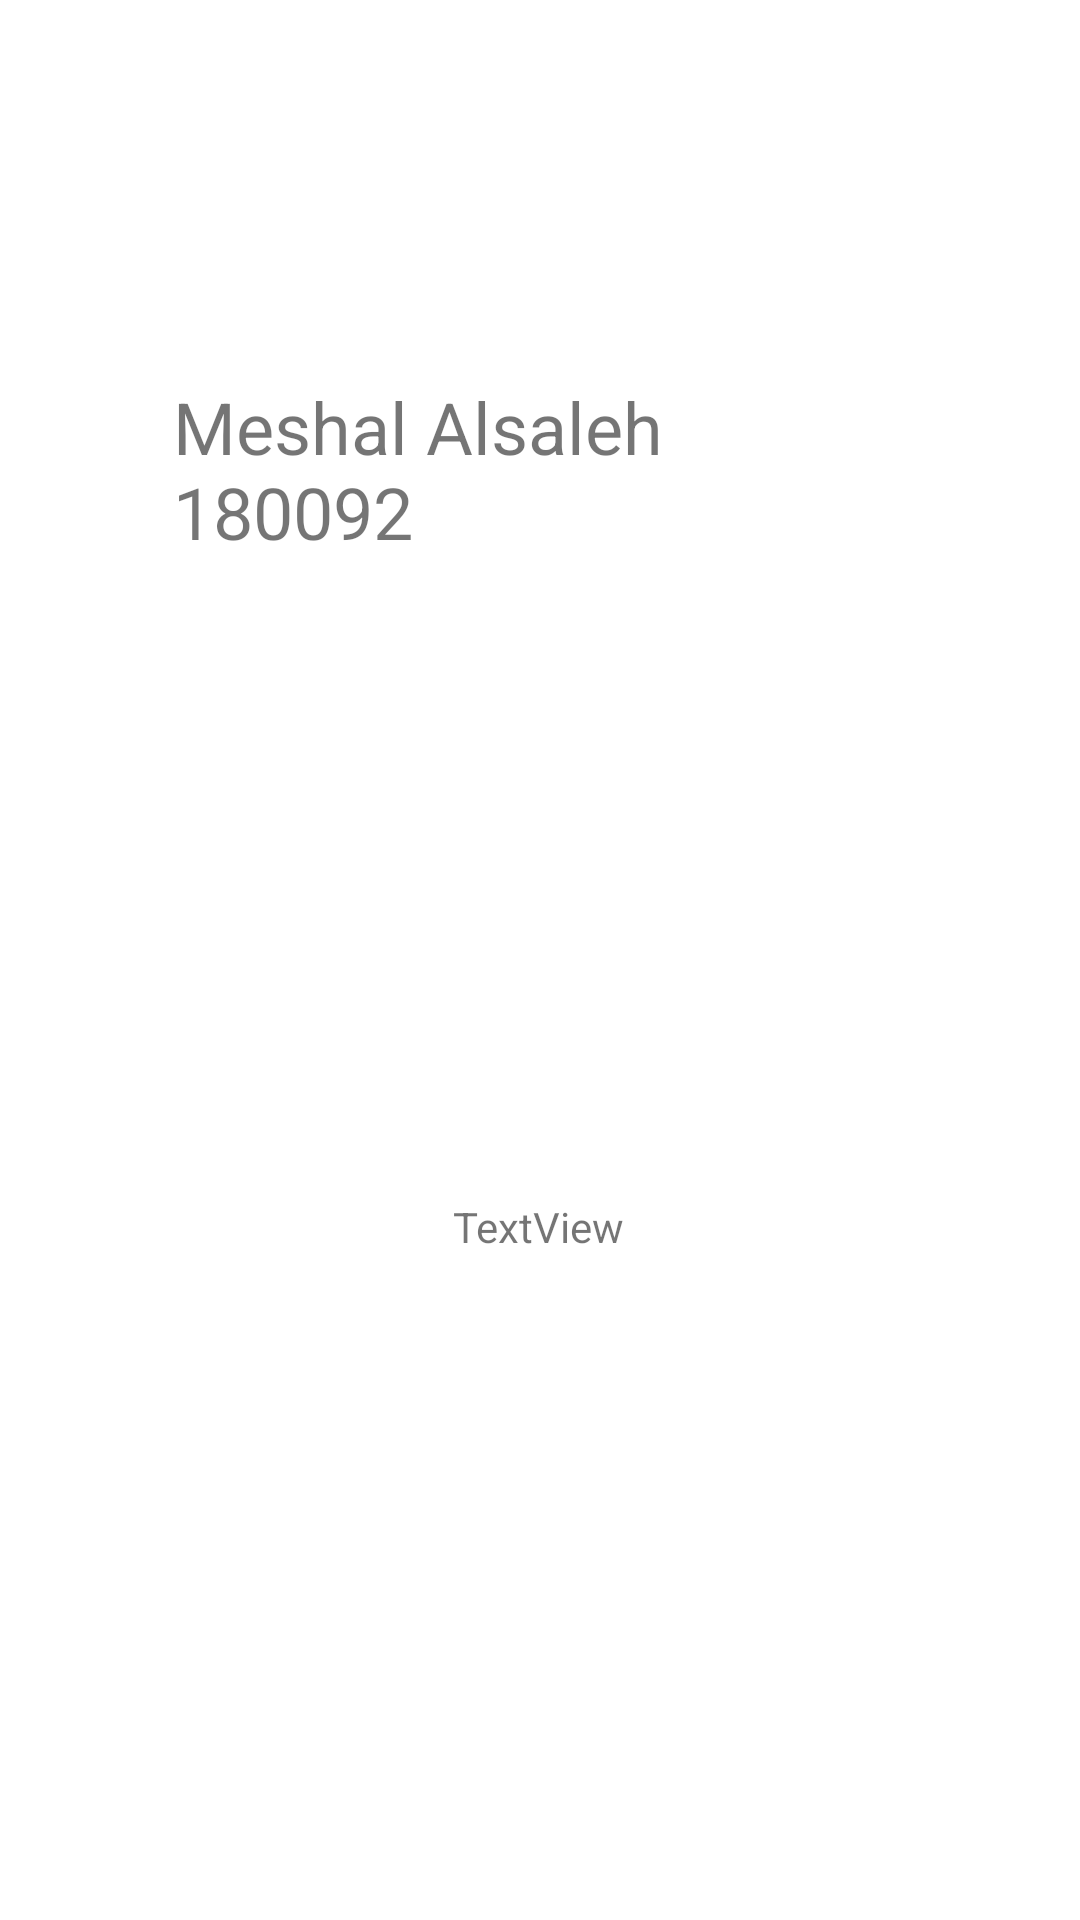

This screen was rendered from an Android layout file. Write that file and the resources it references.
<!-- AndroidManifest.xml: application theme Theme.MeshalAlsalehmidT2 -->
<!-- res/layout/activity_splash.xml -->
<?xml version="1.0" encoding="utf-8"?>
<androidx.constraintlayout.widget.ConstraintLayout xmlns:android="http://schemas.android.com/apk/res/android"
    xmlns:app="http://schemas.android.com/apk/res-auto"
    xmlns:tools="http://schemas.android.com/tools"
    android:layout_width="match_parent"
    android:layout_height="match_parent"
    tools:context=".Splash">

    <TextView
        android:id="@+id/nameId"
        android:layout_width="244dp"
        android:layout_height="110dp"
        android:text="@string/nameID"
        android:textSize="24sp"
        app:layout_constraintBottom_toBottomOf="parent"
        app:layout_constraintEnd_toEndOf="parent"
        app:layout_constraintHorizontal_bias="0.498"
        app:layout_constraintStart_toStartOf="parent"
        app:layout_constraintTop_toTopOf="parent"
        app:layout_constraintVertical_bias="0.238" />

    <TextView
        android:id="@+id/timer"
        android:layout_width="wrap_content"
        android:layout_height="wrap_content"
        android:text="TextView"
        app:layout_constraintBottom_toBottomOf="parent"
        app:layout_constraintEnd_toEndOf="parent"
        app:layout_constraintHorizontal_bias="0.498"
        app:layout_constraintStart_toStartOf="parent"
        app:layout_constraintTop_toTopOf="parent"
        app:layout_constraintVertical_bias="0.643" />
</androidx.constraintlayout.widget.ConstraintLayout>
<!-- resources referenced by this layout -->
<resources>
  <string name="nameID">Meshal Alsaleh 180092</string>
  <style name="Theme.MeshalAlsalehmidT2" parent="Theme.MaterialComponents.DayNight.DarkActionBar">
          
          <item name="colorPrimary">@color/purple_500</item>
          <item name="colorPrimaryVariant">@color/purple_700</item>
          <item name="colorOnPrimary">@color/white</item>
          
          <item name="colorSecondary">@color/teal_200</item>
          <item name="colorSecondaryVariant">@color/teal_700</item>
          <item name="colorOnSecondary">@color/black</item>
          
          <item name="android:statusBarColor" tools:targetApi="l">?attr/colorPrimaryVariant</item>
          
      </style>
  <!-- not gathered from this repository: default colours our renderer supplied (Android Studio template values) -->
  <color name="purple_500">#FF6200EE</color>
  <color name="purple_700">#FF3700B3</color>
  <color name="teal_200">#FF03DAC5</color>
  <color name="teal_700">#FF018786</color>
  <color name="black">#FF000000</color>
  <color name="white">#FFFFFFFF</color>
</resources>
